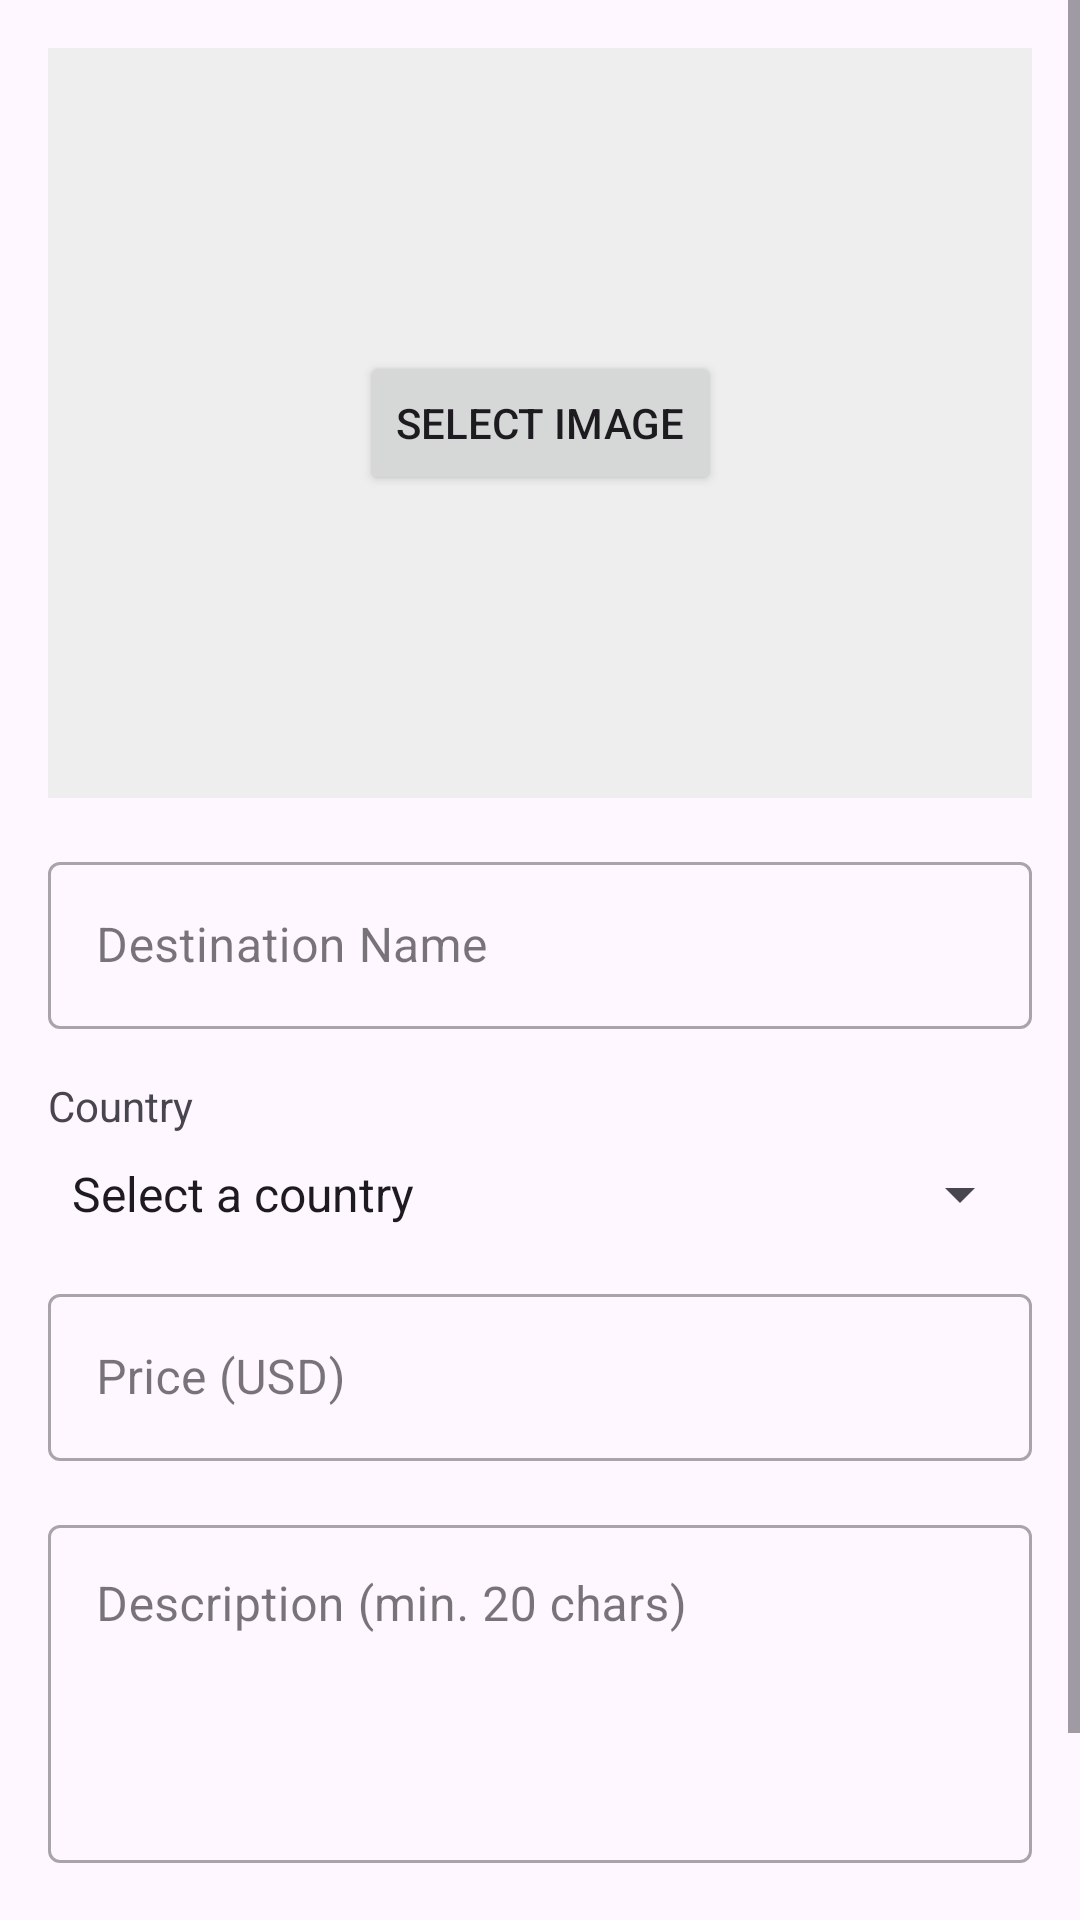

Layout XML and referenced resources for this Android screen:
<!-- AndroidManifest.xml: application theme Theme.ExamenParcial2 -->
<!-- res/layout/activity_edit_destination.xml -->
<?xml version="1.0" encoding="utf-8"?>
<ScrollView xmlns:android="http://schemas.android.com/apk/res/android"
    xmlns:app="http://schemas.android.com/apk/res-auto"
    xmlns:tools="http://schemas.android.com/tools"
    android:layout_width="match_parent"
    android:layout_height="match_parent">

    <androidx.constraintlayout.widget.ConstraintLayout
        android:layout_width="match_parent"
        android:layout_height="wrap_content"
        android:padding="16dp">

        <ImageView
            android:id="@+id/ivDestination"
            android:layout_width="match_parent"
            android:layout_height="250dp"
            android:background="#EEEEEE"
            android:scaleType="centerCrop"
            app:layout_constraintTop_toTopOf="parent" />

        <Button
            android:id="@+id/btnSelectImage"
            android:layout_width="wrap_content"
            android:layout_height="wrap_content"
            android:text="@string/select_image_button"
            app:layout_constraintBottom_toBottomOf="@+id/ivDestination"
            app:layout_constraintEnd_toEndOf="@+id/ivDestination"
            app:layout_constraintStart_toStartOf="@+id/ivDestination"
            app:layout_constraintTop_toTopOf="@+id/ivDestination" />

        <com.google.android.material.textfield.TextInputLayout
            android:id="@+id/tilName"
            style="@style/Widget.MaterialComponents.TextInputLayout.OutlinedBox"
            android:layout_width="match_parent"
            android:layout_height="wrap_content"
            android:layout_marginTop="16dp"
            android:hint="@string/destination_name_hint"
            app:layout_constraintTop_toBottomOf="@id/ivDestination">

            <com.google.android.material.textfield.TextInputEditText
                android:id="@+id/etName"
                android:layout_width="match_parent"
                android:layout_height="wrap_content"
                android:inputType="textCapWords" />
        </com.google.android.material.textfield.TextInputLayout>

        <TextView
            android:id="@+id/tvCountryLabel"
            android:layout_width="wrap_content"
            android:layout_height="wrap_content"
            android:layout_marginTop="16dp"
            android:text="@string/destination_country_hint"
            app:layout_constraintStart_toStartOf="parent"
            app:layout_constraintTop_toBottomOf="@id/tilName" />

        <Spinner
            android:id="@+id/spinnerCountry"
            android:layout_width="match_parent"
            android:layout_height="wrap_content"
            android:layout_marginTop="8dp"
            android:entries="@array/countries_array"
            app:layout_constraintTop_toBottomOf="@id/tvCountryLabel" />

        <com.google.android.material.textfield.TextInputLayout
            android:id="@+id/tilPrice"
            style="@style/Widget.MaterialComponents.TextInputLayout.OutlinedBox"
            android:layout_width="match_parent"
            android:layout_height="wrap_content"
            android:layout_marginTop="16dp"
            android:hint="@string/destination_price_hint"
            app:layout_constraintTop_toBottomOf="@id/spinnerCountry">

            <com.google.android.material.textfield.TextInputEditText
                android:id="@+id/etPrice"
                android:layout_width="match_parent"
                android:layout_height="wrap_content"
                android:inputType="numberDecimal" />
        </com.google.android.material.textfield.TextInputLayout>

        <com.google.android.material.textfield.TextInputLayout
            android:id="@+id/tilDescription"
            style="@style/Widget.MaterialComponents.TextInputLayout.OutlinedBox"
            android:layout_width="match_parent"
            android:layout_height="wrap_content"
            android:layout_marginTop="16dp"
            android:hint="@string/destination_description_hint"
            app:layout_constraintTop_toBottomOf="@id/tilPrice">

            <com.google.android.material.textfield.TextInputEditText
                android:id="@+id/etDescription"
                android:layout_width="match_parent"
                android:layout_height="wrap_content"
                android:gravity="top"
                android:inputType="textMultiLine"
                android:lines="4" />
        </com.google.android.material.textfield.TextInputLayout>

        <Button
            android:id="@+id/btnSave"
            android:layout_width="match_parent"
            android:layout_height="wrap_content"
            android:layout_marginTop="24dp"
            android:text="@string/save_button"
            app:layout_constraintTop_toBottomOf="@id/tilDescription" />

        <Button
            android:id="@+id/btnDelete"
            style="@style/Widget.MaterialComponents.Button.TextButton"
            android:layout_width="match_parent"
            android:layout_height="wrap_content"
            android:layout_marginTop="8dp"
            android:text="@string/delete_button"
            android:textColor="@android:color/holo_red_dark"
            android:visibility="gone"
            app:layout_constraintTop_toBottomOf="@id/btnSave"
            tools:visibility="visible" />

        <ProgressBar
            android:id="@+id/progressBar"
            android:layout_width="wrap_content"
            android:layout_height="wrap_content"
            android:visibility="gone"
            app:layout_constraintBottom_toBottomOf="parent"
            app:layout_constraintEnd_toEndOf="parent"
            app:layout_constraintStart_toStartOf="parent"
            app:layout_constraintTop_toTopOf="parent" />

    </androidx.constraintlayout.widget.ConstraintLayout>
</ScrollView>
<!-- resources referenced by this layout -->
<resources>
  <string-array name="countries_array">
          <item>Select a country</item>
          <item>El Salvador</item>
          <item>Guatemala</item>
          <item>Honduras</item>
          <item>Costa Rica</item>
          <item>Panama</item>
          <item>Mexico</item>
          <item>USA</item>
          <item>Spain</item>
          <item>France</item>
          <item>Italy</item>
      </string-array>
  <string name="delete_button">Delete</string>
  <string name="destination_country_hint">Country</string>
  <string name="destination_description_hint">Description (min. 20 chars)</string>
  <string name="destination_name_hint">Destination Name</string>
  <string name="destination_price_hint">Price (USD)</string>
  <string name="save_button">Save</string>
  <string name="select_image_button">Select Image</string>
  <style name="Theme.ExamenParcial2" parent="Base.Theme.ExamenParcial2" />
  <style name="Base.Theme.ExamenParcial2" parent="Theme.Material3.DayNight.NoActionBar">
          
          
      </style>
</resources>
